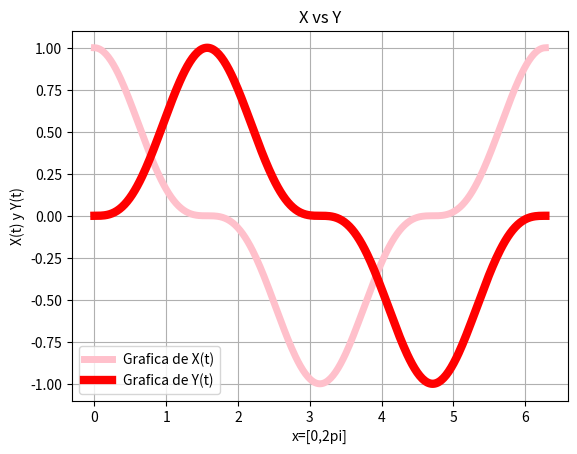

The script that saved this image:
# [redacted]
#Ejercicio 3 inciso a
import numpy as np
import matplotlib.pyplot as plt
from math import pi
t=(pi*(np.linspace(0,360,360)))/180
x=(np.cos(t))**3
y=(np.sin(t))**3
plt.figure("Ejercicio 3a")
plt.plot(t,x,linewidth=5,color='pink',label='Grafica de X(t)')
plt.legend()
plt.plot(t,y,linewidth=6,color='red',label='Grafica de Y(t)')
plt.legend()
plt.title("X vs Y")
plt.xlabel('x=[0,2pi]')
plt.ylabel('X(t) y Y(t)')
plt.grid(True)
plt.show()
